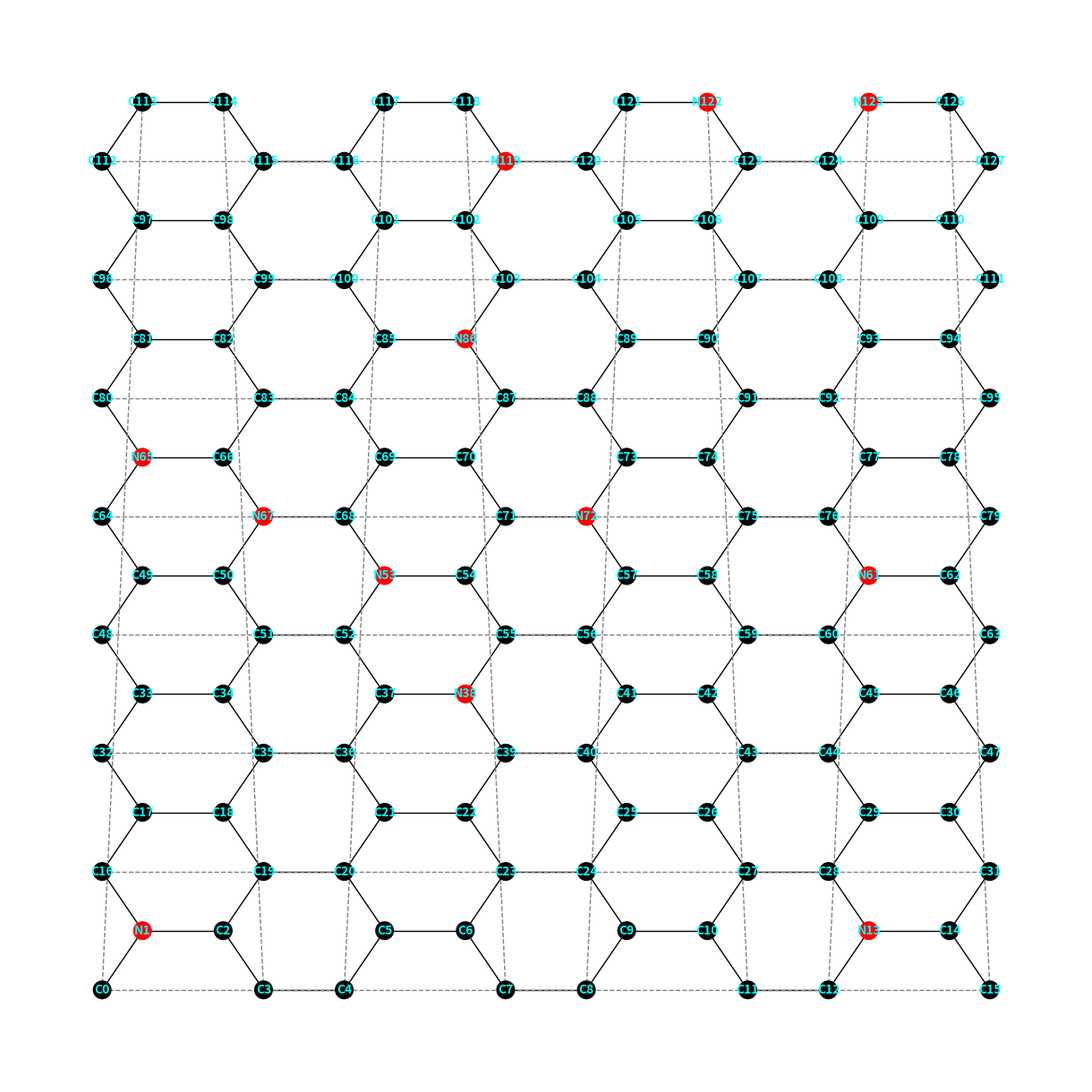
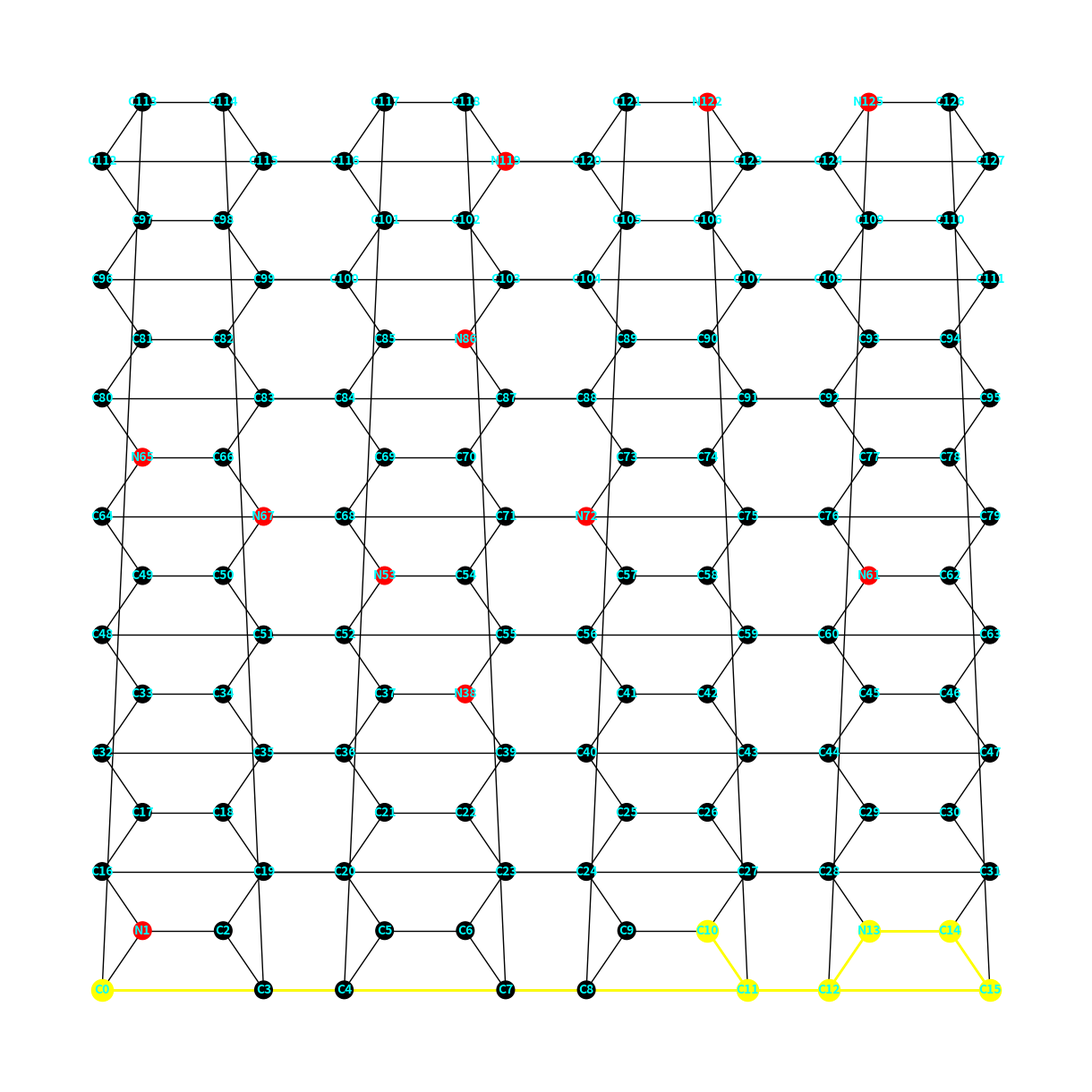
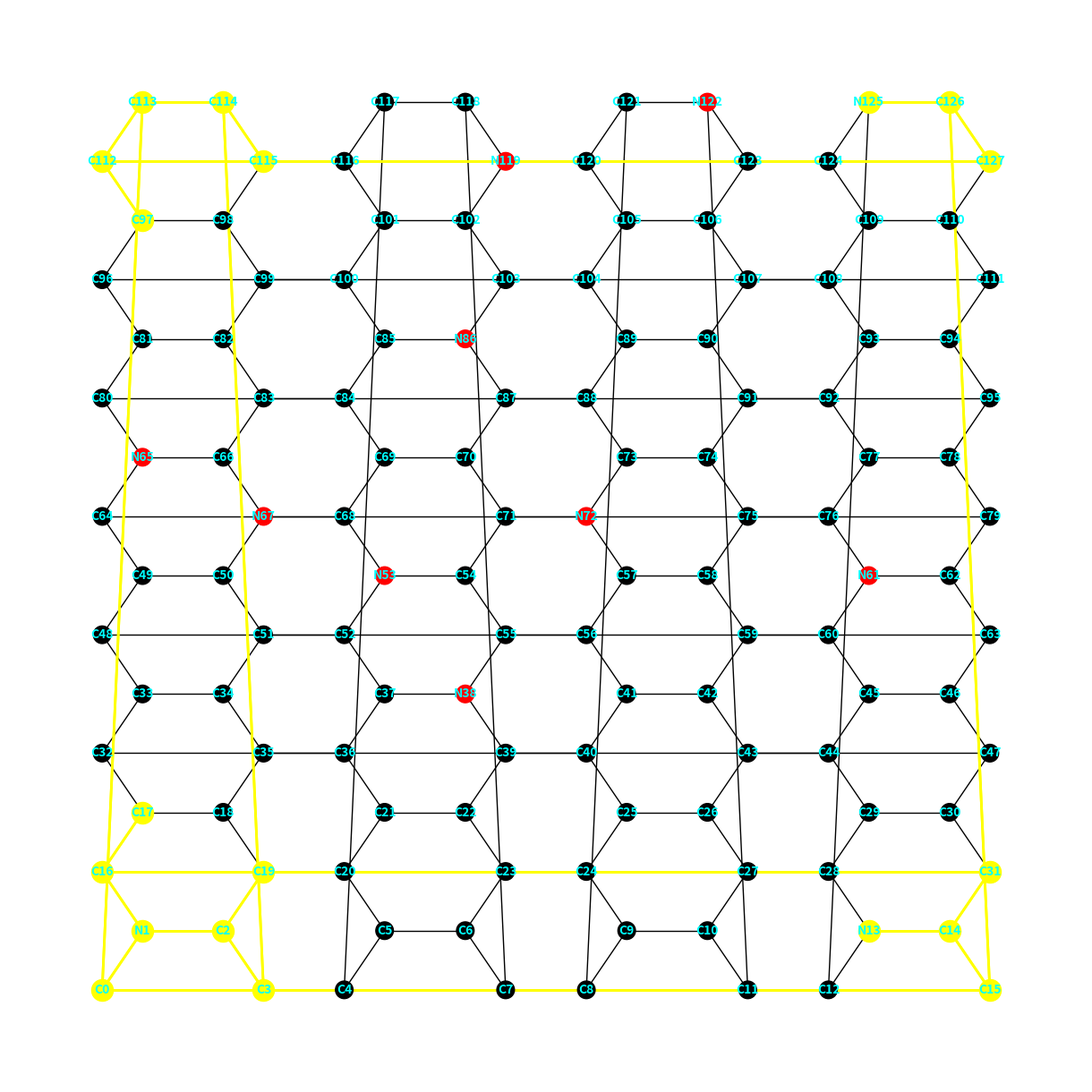

Here is the Python script that generated these plots, in order:
import networkx as nx
import matplotlib.pyplot as plt
from typing import Tuple, List
from math import cos, sin, pi
import random
from enum import Enum

import numpy as np


class NitrogenSpecies(Enum):
    GRAPHITIC = 'graphitic'
    PYRIDINIC = 'pyridinic'
    PYRROLIC = 'pyrrolic'
    PYRAZOLE = 'pyrazole'


class GrapheneGraph:
    def __init__(self, bond_distance: float, sheet_size: Tuple[float, float]):
        self.bond_distance = bond_distance
        self.sheet_size = sheet_size
        self.graph = nx.Graph()
        self._build_graphene_sheet()

    @property
    def cc_x_distance(self):
        """Calculate the distance between atoms in the x direction."""
        return self.bond_distance * sin(pi / 6)

    @property
    def cc_y_distance(self):
        """Calculate the distance between atoms in the y direction."""
        return self.bond_distance * cos(pi / 6)

    @property
    def num_cells_x(self):
        """Calculate the number of unit cells in the x direction based on sheet size and bond distance."""
        return int(self.sheet_size[0] // (2 * self.bond_distance + 2 * self.cc_x_distance))

    @property
    def num_cells_y(self):
        """Calculate the number of unit cells in the y direction based on sheet size and bond distance."""
        return int(self.sheet_size[1] // (2 * self.cc_y_distance))

    def _build_graphene_sheet(self):
        """
        Build the graphene sheet structure by creating nodes and edges (using graph theory via networkx).

        This method iterates over the entire sheet, adding nodes and edges for each unit cell.
        It also connects adjacent unit cells and adds periodic boundary conditions.
        """
        index = 0
        for y in range(self.num_cells_y):
            for x in range(self.num_cells_x):
                x_offset = x * (2 * self.bond_distance + 2 * self.cc_x_distance)
                y_offset = y * (2 * self.cc_y_distance)

                # Add nodes and edges for the unit cell
                self._add_unit_cell(index, x_offset, y_offset)

                # Add horizontal bonds between adjacent unit cells
                if x > 0:
                    self.graph.add_edge(index - 1, index, bond_length=self.bond_distance)

                # Add vertical bonds between unit cells in adjacent rows
                if y > 0:
                    self.graph.add_edge(index - 4 * self.num_cells_x + 1, index, bond_length=self.bond_distance)
                    self.graph.add_edge(index - 4 * self.num_cells_x + 2, index + 3, bond_length=self.bond_distance)

                index += 4

        # Add periodic boundary conditions
        self._add_periodic_boundaries()

    def _add_unit_cell(self, index: int, x_offset: float, y_offset: float):
        """
        Add nodes and internal bonds within a unit cell.

        Parameters
        ----------
        index : int
            The starting index for the nodes in the unit cell.
        x_offset : float
            The x-coordinate offset for the unit cell.
        y_offset : float
            The y-coordinate offset for the unit cell.
        """
        # Define relative positions of atoms within the unit cell
        unit_cell_positions = [
            (x_offset, y_offset),
            (x_offset + self.cc_x_distance, y_offset + self.cc_y_distance),
            (x_offset + self.cc_x_distance + self.bond_distance, y_offset + self.cc_y_distance),
            (x_offset + 2 * self.cc_x_distance + self.bond_distance, y_offset)
        ]

        # Add nodes with positions and element type (carbon)
        nodes = [(index + i, {'element': 'C', 'position': pos}) for i, pos in enumerate(unit_cell_positions)]
        self.graph.add_nodes_from(nodes)

        # Add internal bonds within the unit cell
        edges = [(index + i, index + i + 1, {'bond_length': self.bond_distance}) for i in
                 range(len(unit_cell_positions) - 1)]
        self.graph.add_edges_from(edges)

    def _add_periodic_boundaries(self):
        """
        Add periodic boundary conditions to the graphene sheet.

        This method connects the edges of the sheet to simulate an infinite sheet.
        """
        num_nodes_x = self.num_cells_x * 4

        # Generate base indices for horizontal boundaries
        base_indices_y = np.arange(self.num_cells_y) * num_nodes_x
        right_edge_indices = base_indices_y + (self.num_cells_x - 1) * 4 + 3
        left_edge_indices = base_indices_y

        # Add horizontal periodic boundary conditions
        self.graph.add_edges_from(
            zip(right_edge_indices, left_edge_indices),
            bond_length=self.bond_distance,
            periodic=True
        )

        # Generate base indices for vertical boundaries
        top_left_indices = np.arange(self.num_cells_x) * 4
        bottom_left_indices = top_left_indices + (self.num_cells_y - 1) * num_nodes_x + 1
        bottom_right_indices = top_left_indices + (self.num_cells_y - 1) * num_nodes_x + 2

        # Add vertical periodic boundary conditions
        self.graph.add_edges_from(
            zip(bottom_left_indices, top_left_indices),
            bond_length=self.bond_distance,
            periodic=True
        )
        self.graph.add_edges_from(
            zip(bottom_right_indices, top_left_indices + 3),
            bond_length=self.bond_distance,
            periodic=True
        )

    def add_nitrogen_doping(self, percentage: float, nitrogen_species: NitrogenSpecies = NitrogenSpecies.GRAPHITIC):
        """
        Add nitrogen doping to the graphene sheet.

        This method randomly replaces a specified percentage of carbon atoms with nitrogen atoms of a given species.
        It ensures that there is always at least one carbon atom between two graphitic nitrogen atoms.

        Parameters
        ----------
        percentage : float
            The percentage of carbon atoms to replace with nitrogen atoms.
        nitrogen_species : NitrogenSpecies, optional
            The type of nitrogen doping to add. Default is NitrogenSpecies.GRAPHITIC.

        Raises
        ------
        ValueError
            If the nitrogen_species is not a valid NitrogenSpecies enum value.

        Notes
        -----
        If the specified percentage of nitrogen atoms cannot be placed due to proximity constraints,
        a warning will be printed.
        """
        # Check if the provided nitrogen_species is valid
        if not isinstance(nitrogen_species, NitrogenSpecies):
            raise ValueError(
                f"Invalid nitrogen type: {nitrogen_species}. Valid types are: "
                f"{', '.join([e.value for e in NitrogenSpecies])}")

        # Calculate the number of nitrogen atoms to add based on the given percentage
        num_atoms = self.graph.number_of_nodes()
        num_nitrogen = int(num_atoms * percentage / 100)

        # Get a list of all carbon atoms in the graphene sheet
        carbon_atoms = [node for node, data in self.graph.nodes(data=True) if data['element'] == 'C']

        # Initialize an empty list to store the chosen atoms for nitrogen doping
        chosen_atoms = []

        # Randomly select carbon atoms to replace with nitrogen, ensuring proximity constraints
        while len(chosen_atoms) < num_nitrogen and carbon_atoms:
            # Randomly select a carbon atom from the list
            atom_id = random.choice(carbon_atoms)
            # Get the direct neighbors of the selected atom
            neighbors = self.get_neighbors(atom_id)
            # Get the elements and nitrogen species of the neighbors
            neighbor_elements = [(self.graph.nodes[neighbor]['element'],
                                  self.graph.nodes[neighbor].get('nitrogen_species')) for neighbor in neighbors]

            # Check if all neighbors are not graphitic nitrogen atoms
            if all(elem != 'N' or (elem == 'N' and n_type != NitrogenSpecies.GRAPHITIC) for elem, n_type in
                   neighbor_elements):
                # Add the selected atom to the list of chosen atoms
                chosen_atoms.append(atom_id)
                # Update the selected atom's element to nitrogen and set its nitrogen species
                self.graph.nodes[atom_id]['element'] = 'N'
                self.graph.nodes[atom_id]['nitrogen_species'] = nitrogen_species
                # Remove the selected atom and its neighbors from the list of potential carbon atoms
                carbon_atoms.remove(atom_id)
                for neighbor in neighbors:
                    if neighbor in carbon_atoms:
                        carbon_atoms.remove(neighbor)

        # Warn if not all requested nitrogen atoms could be placed
        if len(chosen_atoms) < num_nitrogen:
            print(f"Warning: Only {len(chosen_atoms)} nitrogen atoms could be placed due to proximity constraints.")

        # Implement specific changes for other types of nitrogen doping if needed
        for atom_id in chosen_atoms:
            if nitrogen_species == NitrogenSpecies.GRAPHITIC:
                continue
            elif nitrogen_species == NitrogenSpecies.PYRIDINIC:
                # Implement pyridinic nitrogen replacement
                pass
            elif nitrogen_species == NitrogenSpecies.PYRROLIC:
                # Implement pyrrolic nitrogen replacement
                pass
            elif nitrogen_species == NitrogenSpecies.PYRAZOLE:
                # Implement pyrazole nitrogen replacement
                pass

    def get_neighbors(self, atom_id: int, depth: int = 1, inclusive: bool = False) -> List[int]:
        """
        Get neighbors of a given atom up to a certain depth.

        Parameters
        ----------
        atom_id : int
            The ID of the atom (node) whose neighbors are to be found.
        depth : int, optional
            The depth up to which neighbors are to be found (default is 1).
        inclusive : bool, optional
            If True, return all neighbors up to the specified depth. If False, return only the neighbors
            at the exact specified depth (default is False).

        Returns
        -------
        List[int]
            A list of IDs representing the neighbors of the specified atom up to the given depth.

        Notes
        -----
        - If `depth` is 1, this method uses the `neighbors` function from networkx to find the immediate neighbors.
        - If `depth` is greater than 1:
          The function uses `nx.single_source_shortest_path_length(self.graph, atom_id, cutoff=depth)` from networkx.
          This function computes the shortest path lengths from the source node (atom_id) to all other nodes in the
          graph,up to the specified cutoff depth.

          - If `inclusive` is True, the function returns all neighbors up to the specified depth, meaning it includes
            neighbors at depth 1, 2, ..., up to the given depth.
          - If `inclusive` is False, the function returns only the neighbors at the exact specified depth.
        """

        if depth == 1:
            # Get immediate neighbors (directly connected nodes)
            return list(self.graph.neighbors(atom_id))
        else:
            # Get neighbors up to the specified depth using shortest path lengths
            paths = nx.single_source_shortest_path_length(self.graph, atom_id, cutoff=depth)
            if inclusive:
                # Include all neighbors up to the specified depth
                return [node for node in paths.keys() if node != atom_id]  # Exclude the atom itself (depth 0)
            else:
                # Include only neighbors at the exact specified depth
                return [node for node, length in paths.items() if length == depth]

    def get_neighbors_paths(self, atom_id: int, depth: int = 1) -> List[Tuple[int, int]]:
        """
        Get edges of paths to neighbors up to a certain depth.

        Parameters
        ----------
        atom_id : int
            The ID of the atom (node) whose neighbors' paths are to be found.
        depth : int, optional
            The depth up to which neighbors' paths are to be found (default is 1).

        Returns
        -------
        List[Tuple[int, int]]
            A list of tuples representing the edges of paths to neighbors up to the given depth.

        Notes
        -----
        This method uses the `single_source_shortest_path` function from networkx to find
        all paths up to the specified depth and then extracts the edges from these paths.
        """
        paths = nx.single_source_shortest_path(self.graph, atom_id, cutoff=depth)
        edges = []
        for path in paths.values():
            edges.extend([(path[i], path[i + 1]) for i in range(len(path) - 1)])
        return edges

    def get_shortest_path_length(self, source: int, target: int) -> float:
        """
        Get the shortest path length between two atoms based on bond lengths.

        Parameters
        ----------
        source : int
            The ID of the source atom (node).
        target : int
            The ID of the target atom (node).

        Returns
        -------
        float
            The shortest path length between the source and target atoms.

        Notes
        -----
        This method uses the Dijkstra algorithm implemented in networkx to find the shortest path length.
        """
        return nx.dijkstra_path_length(self.graph, source, target, weight='bond_length')

    def get_shortest_path(self, source: int, target: int) -> List[int]:
        """
        Get the shortest path between two atoms based on bond lengths.

        Parameters
        ----------
        source : int
            The ID of the source atom (node).
        target : int
            The ID of the target atom (node).

        Returns
        -------
        List[int]
            A list of IDs representing the nodes in the shortest path from the source to the target atom.

        Notes
        -----
        This method uses the Dijkstra algorithm implemented in networkx to find the shortest path.
        """
        return nx.dijkstra_path(self.graph, source, target, weight='bond_length')

    def get_color(self, element: str, nitrogen_species: NitrogenSpecies = None) -> str:
        """
        Get the color based on the element and type of nitrogen.

        Parameters
        ----------
        element : str
            The chemical element of the atom (e.g., 'C' for carbon, 'N' for nitrogen).
        nitrogen_species : NitrogenSpecies, optional
            The type of nitrogen doping (default is None).

        Returns
        -------
        str
            The color associated with the element and nitrogen species.

        Notes
        -----
        The color mapping is defined for different elements and nitrogen species to visually
        distinguish them in plots.
        """
        colors = {'C': 'black'}
        nitrogen_colors = {
            NitrogenSpecies.PYRIDINIC: 'blue',
            NitrogenSpecies.GRAPHITIC: 'red',
            NitrogenSpecies.PYRROLIC: 'cyan',
            NitrogenSpecies.PYRAZOLE: 'green'
        }
        if nitrogen_species in nitrogen_colors:
            return nitrogen_colors[nitrogen_species]
        return colors.get(element, 'pink')

    def plot_graphene(self, with_labels: bool = False):
        """
        Plot the graphene structure using networkx and matplotlib.

        Parameters
        ----------
        with_labels : bool, optional
            Whether to display labels on the nodes (default is False).

        Notes
        -----
        This method visualizes the graphene structure, optionally with labels indicating the
        element type and node ID. Nodes are colored based on their element type and nitrogen species.
        Periodic boundary condition edges are shown with dashed lines.
        """
        # Get positions and elements of nodes
        pos = nx.get_node_attributes(self.graph, 'position')
        elements = nx.get_node_attributes(self.graph, 'element')

        # Determine colors for nodes, considering nitrogen species if present
        colors = [self.get_color(elements[node], self.graph.nodes[node].get('nitrogen_species')) for node in
                  self.graph.nodes()]

        # Separate periodic edges and regular edges
        regular_edges = [(u, v) for u, v, d in self.graph.edges(data=True) if not d.get('periodic')]
        periodic_edges = [(u, v) for u, v, d in self.graph.edges(data=True) if d.get('periodic')]

        # Initialize plot
        plt.figure(figsize=(12, 12))

        # Draw the regular edges
        nx.draw(self.graph, pos, edgelist=regular_edges, node_color=colors, node_size=200, with_labels=False)

        # Draw periodic edges with dashed lines
        nx.draw_networkx_edges(self.graph, pos, edgelist=periodic_edges, style='dashed', edge_color='gray')

        # Add labels if specified
        if with_labels:
            labels = {node: f'{elements[node]}{node}' for node in self.graph.nodes()}
            nx.draw_networkx_labels(self.graph, pos, labels=labels, font_size=10, font_color='cyan', font_weight='bold')

        # Show plot
        plt.show()

    def plot_graphene_with_path(self, path: List[int]):
        """
        Plot the graphene structure with a highlighted path.

        This method plots the entire graphene structure and highlights a specific path
        between two nodes using a different color.

        Parameters
        ----------
        path : List[int]
            A list of node IDs representing the path to be highlighted.

        Notes
        -----
        The path is highlighted in yellow, while the rest of the graphene structure
        is displayed in its default colors.
        """
        # Get positions and elements of nodes
        pos = nx.get_node_attributes(self.graph, 'position')
        elements = nx.get_node_attributes(self.graph, 'element')

        # Determine colors for nodes, considering nitrogen species if present
        colors = [self.get_color(elements[node], self.graph.nodes[node].get('nitrogen_species')) for node in
                  self.graph.nodes()]
        labels = {node: f'{elements[node]}{node}' for node in self.graph.nodes()}

        # Initialize plot
        plt.figure(figsize=(12, 12))

        # Draw entire graphene structure with default colors
        nx.draw(self.graph, pos, node_color=colors, node_size=200, with_labels=False)

        # Highlight the nodes and edges in the specified path
        path_edges = list(zip(path, path[1:]))
        nx.draw_networkx_nodes(self.graph, pos, nodelist=path, node_color='yellow', node_size=300)
        nx.draw_networkx_edges(self.graph, pos, edgelist=path_edges, edge_color='yellow', width=2)

        # Draw labels for nodes
        nx.draw_networkx_labels(self.graph, pos, labels=labels, font_size=10, font_color='cyan', font_weight='bold')

        plt.show()

    def plot_graphene_with_depth_neighbors_based_on_bond_length(self, atom_id: int, max_distance: float):
        """
        Plot the graphene structure with neighbors highlighted based on bond length.

        This method plots the entire graphene structure and highlights nodes that are within
        a specified maximum distance from a given atom, using the bond length as the distance metric.

        Parameters
        ----------
        atom_id : int
            The ID of the atom from which distances are measured.
        max_distance : float
            The maximum bond length distance within which neighbors are highlighted.

        Notes
        -----
        The neighbors within the specified distance are highlighted in yellow, while the rest
        of the graphene structure is displayed in its default colors.
        """
        # Get positions and elements of nodes
        pos = nx.get_node_attributes(self.graph, 'position')
        elements = nx.get_node_attributes(self.graph, 'element')

        # Determine colors for nodes, considering nitrogen species if present
        colors = [self.get_color(elements[node], self.graph.nodes[node].get('nitrogen_species')) for node in
                  self.graph.nodes()]
        labels = {node: f'{elements[node]}{node}' for node in self.graph.nodes()}

        # Initialize plot
        plt.figure(figsize=(12, 12))

        # Draw entire graphene structure with default colors
        nx.draw(self.graph, pos, node_color=colors, node_size=200, with_labels=False)

        # Compute shortest path lengths from the specified atom using bond lengths
        paths = nx.single_source_dijkstra_path_length(self.graph, atom_id, cutoff=max_distance, weight='bond_length')

        # Identify neighbors within the specified maximum distance
        depth_neighbors = [node for node, length in paths.items() if length <= max_distance]
        path_edges = [(u, v) for u in depth_neighbors for v in self.graph.neighbors(u) if v in depth_neighbors]

        # Highlight the identified neighbors and their connecting edges
        nx.draw_networkx_nodes(self.graph, pos, nodelist=depth_neighbors, node_color='yellow', node_size=300)
        nx.draw_networkx_edges(self.graph, pos, edgelist=path_edges, edge_color='yellow', width=2)

        # Draw labels for nodes
        nx.draw_networkx_labels(self.graph, pos, labels=labels, font_size=10, font_color='cyan', font_weight='bold')

        # Show plot
        plt.show()


def write_xyz(graph, filename):
    with open(filename, 'w') as file:
        file.write(f"{graph.number_of_nodes()}\n")
        file.write("XYZ file generated from GrapheneGraph\n")
        for node_id, node_data in graph.nodes(data=True):
            x, y = node_data['position']
            element = node_data['element']
            file.write(f"{element} {x:.3f} {y:.3f} 0.000\n")


def main():
    # Set seed for reproducibility
    # random.seed(42)

    graphene = GrapheneGraph(bond_distance=1.42, sheet_size=(20, 20))

    # write_xyz(graphene.graph, 'graphene.xyz')
    # graphene.plot_graphene(with_labels=True)

    # Find direct neighbors of a node (depth=1)
    direct_neighbors = graphene.get_neighbors(atom_id=0, depth=1)
    print(f"Direct neighbors of C_0: {direct_neighbors}")

    # Find neighbors of a node at an exact depth (depth=2)
    depth_neighbors = graphene.get_neighbors(atom_id=0, depth=2)
    print(f"Neighbors of C_0 at depth 2: {depth_neighbors}")

    # Find neighbors of a node up to a certain depth (inclusive=True)
    inclusive_neighbors = graphene.get_neighbors(atom_id=0, depth=2, inclusive=True)
    print(f"Neighbors of C_0 up to depth 2 (inclusive): {inclusive_neighbors}")

    graphene.add_nitrogen_doping(10, NitrogenSpecies.GRAPHITIC)
    graphene.plot_graphene(with_labels=True)

    source = 0
    target = 10
    path = graphene.get_shortest_path(source, target)
    print(f"Shortest path from C_{source} to C_{target}: {path}")
    graphene.plot_graphene_with_path(path)

    graphene.plot_graphene_with_depth_neighbors_based_on_bond_length(0, 5)


if __name__ == "__main__":
    main()
